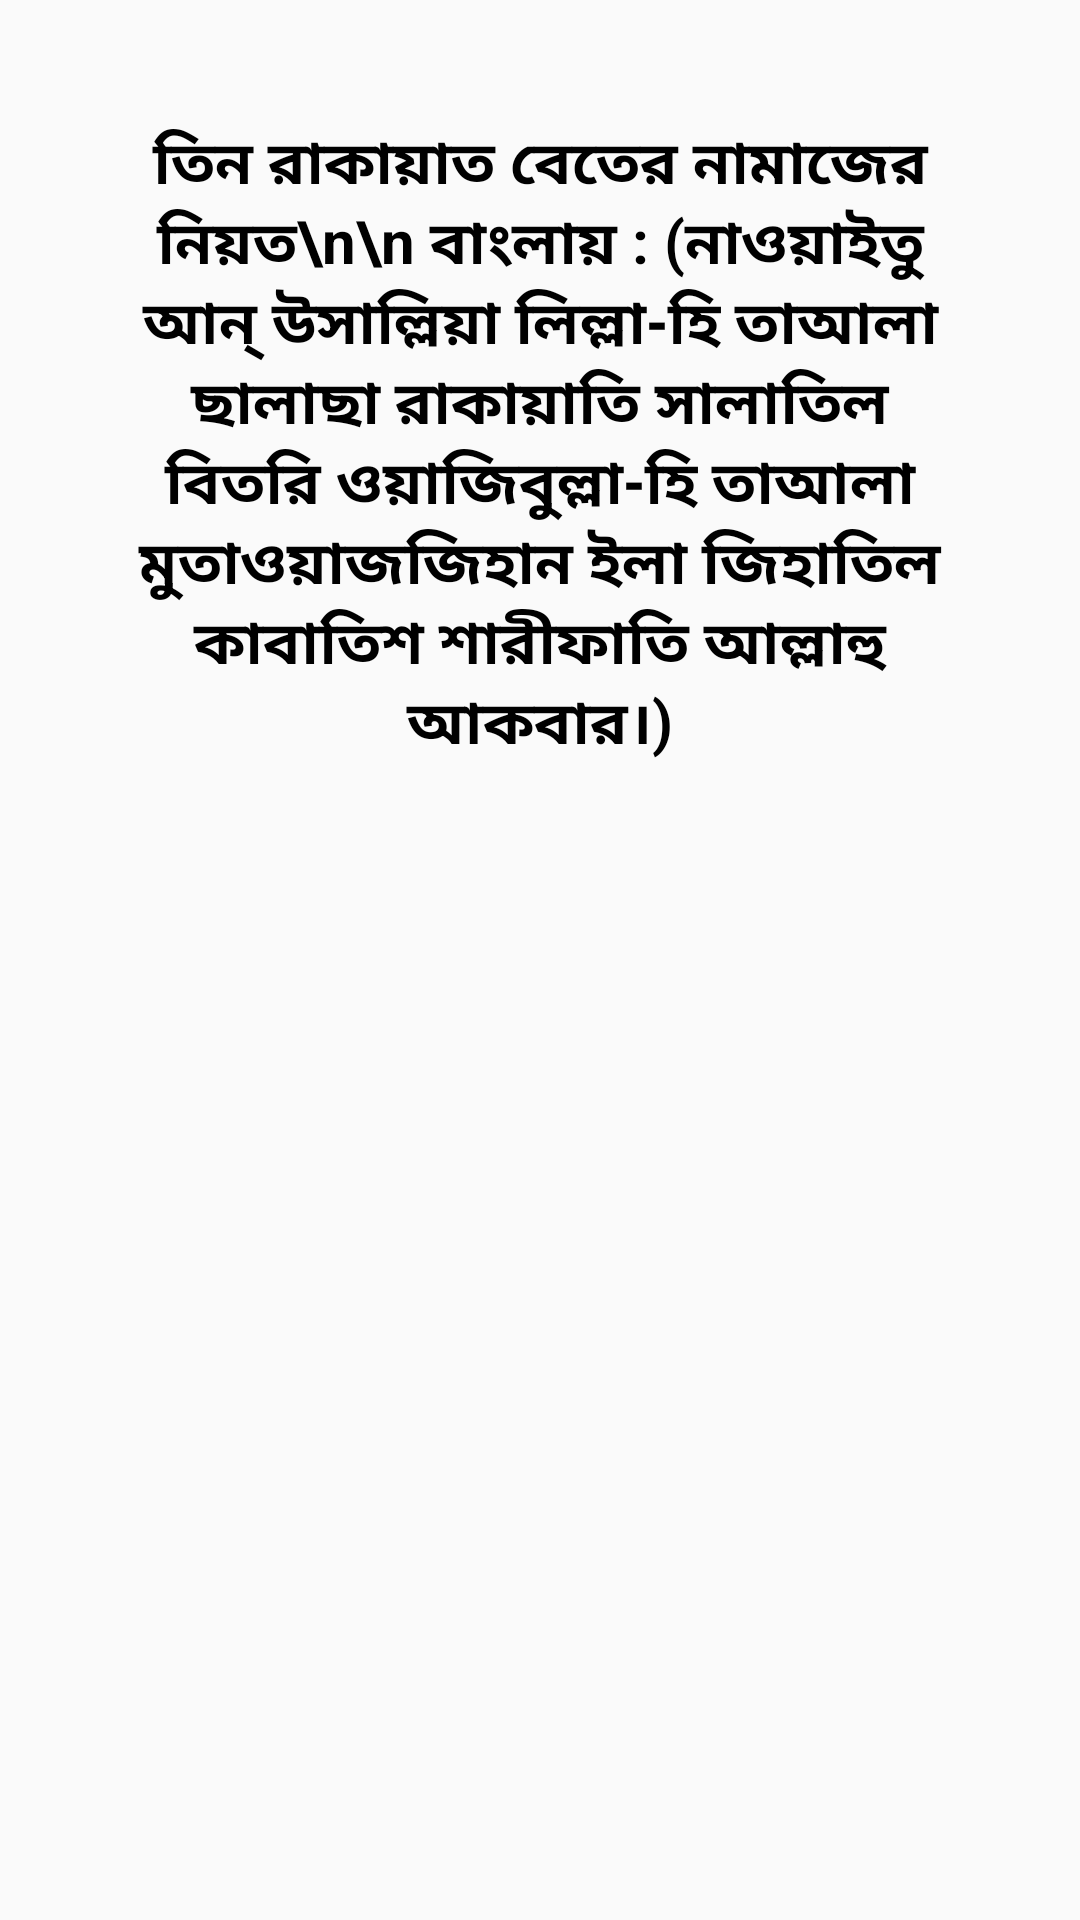

Layout XML and referenced resources for this Android screen:
<!-- AndroidManifest.xml: application theme AppTheme -->
<!-- res/layout/activity_bitore.xml -->
<?xml version="1.0" encoding="utf-8"?>
<LinearLayout xmlns:android="http://schemas.android.com/apk/res/android"
    xmlns:app="http://schemas.android.com/apk/res-auto"
    xmlns:tools="http://schemas.android.com/tools"
    android:layout_width="match_parent"
    android:layout_height="match_parent"
    android:orientation="vertical"
    tools:context=".Bitore">
    <ScrollView
        android:layout_width="match_parent"
        android:layout_height="match_parent">
        <LinearLayout
            android:layout_width="match_parent"
            android:layout_height="match_parent"
            android:orientation="vertical">
            <TextView
                android:padding="20sp"
                android:layout_marginTop="20sp"
                android:layout_width="match_parent"
                android:layout_height="match_parent"
                android:textStyle="bold"
                android:gravity="center"
                android:text="তিন রাকায়াত বেতের নামাজের নিয়ত\n\n
বাংলায় : (নাওয়াইতু আন্ উসাল্লিয়া লিল্লা-হি তাআলা ছালাছা রাকায়াতি সালাতিল বিতরি ওয়াজিবুল্লা-হি তাআলা মুতাওয়াজজিহান ইলা জিহাতিল কাবাতিশ শারীফাতি আল্লাহু আকবার।)"
                android:textColor="#000"
                android:textSize="20sp" />
        </LinearLayout>
    </ScrollView>
</LinearLayout>
<!-- resources referenced by this layout -->
<resources>
  <style name="AppTheme" parent="Base.Theme.AppCompat.Light.DarkActionBar">
          
          <item name="colorPrimary">@color/colorPrimary</item>
          <item name="colorPrimaryDark">@color/colorPrimaryDark</item>
          <item name="colorAccent">@color/colorAccent</item>
      </style>
  <color name="colorPrimary">#3211ea</color>
  <color name="colorPrimaryDark">#3211ea</color>
  <color name="colorAccent">#FF4081</color>
</resources>
